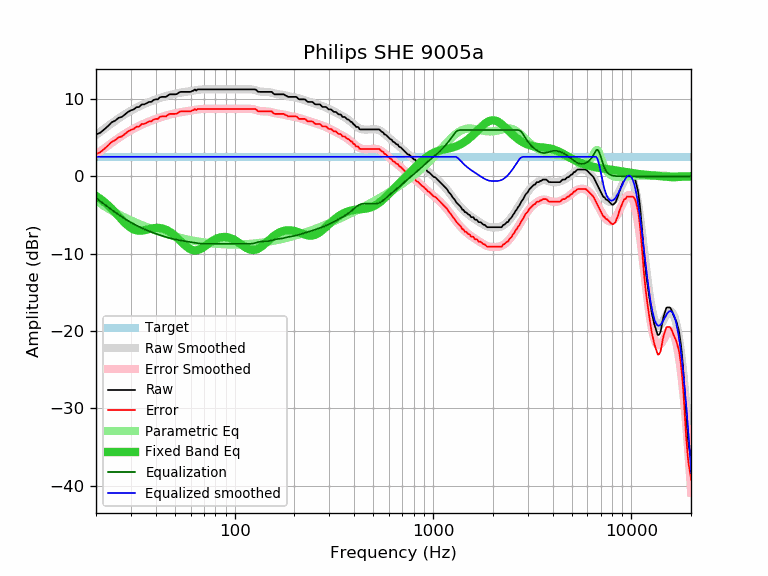

Values plotted in this chart, from the file beside it:
frequency, raw, error, smoothed, error_smoothed, equalization, parametric_eq, equalized_raw, equalized_smoothed, target
20, 5.42, 2.89, 5.34, 2.81, -2.81, -2.55, 2.60, 2.53, 2.53
21, 5.64, 3.11, 5.75, 3.22, -3.22, -2.91, 2.41, 2.53, 2.53
22, 6.07, 3.54, 6.14, 3.61, -3.61, -3.31, 2.46, 2.53, 2.53
23, 6.51, 3.98, 6.51, 3.98, -3.98, -3.74, 2.53, 2.53, 2.53
24, 6.99, 4.46, 6.86, 4.33, -4.33, -4.20, 2.66, 2.53, 2.53
25, 7.21, 4.68, 7.18, 4.66, -4.66, -4.67, 2.55, 2.53, 2.53
26, 7.57, 5.04, 7.49, 4.96, -4.96, -5.15, 2.61, 2.53, 2.53
27, 7.69, 5.16, 7.77, 5.24, -5.24, -5.61, 2.45, 2.53, 2.53
28, 8.01, 5.48, 8.03, 5.50, -5.50, -6.03, 2.50, 2.53, 2.53
29, 8.34, 5.81, 8.27, 5.75, -5.75, -6.39, 2.59, 2.53, 2.53
30, 8.54, 6.01, 8.49, 5.97, -5.97, -6.68, 2.57, 2.53, 2.53
31, 8.66, 6.13, 8.70, 6.17, -6.17, -6.87, 2.49, 2.53, 2.53
32, 8.94, 6.41, 8.88, 6.36, -6.36, -6.99, 2.58, 2.53, 2.53
33, 8.98, 6.45, 9.05, 6.53, -6.53, -7.03, 2.45, 2.53, 2.53
34, 9.30, 6.77, 9.21, 6.68, -6.68, -7.02, 2.61, 2.53, 2.53
35, 9.31, 6.78, 9.36, 6.83, -6.83, -6.96, 2.48, 2.53, 2.53
36, 9.46, 6.93, 9.49, 6.96, -6.96, -6.89, 2.49, 2.53, 2.53
37, 9.63, 7.10, 9.62, 7.09, -7.09, -6.82, 2.54, 2.53, 2.53
38, 9.63, 7.10, 9.73, 7.21, -7.21, -6.75, 2.42, 2.53, 2.53
39, 9.88, 7.35, 9.84, 7.32, -7.32, -6.70, 2.56, 2.53, 2.53
40, 9.96, 7.43, 9.95, 7.42, -7.42, -6.67, 2.54, 2.53, 2.53
41, 9.96, 7.43, 10.04, 7.52, -7.52, -6.67, 2.44, 2.53, 2.53
42, 10.23, 7.70, 10.14, 7.61, -7.61, -6.69, 2.62, 2.53, 2.53
43, 10.28, 7.75, 10.22, 7.69, -7.69, -6.74, 2.59, 2.53, 2.53
44, 10.28, 7.75, 10.30, 7.77, -7.77, -6.81, 2.50, 2.53, 2.53
45, 10.28, 7.75, 10.38, 7.85, -7.85, -6.91, 2.43, 2.53, 2.53
46, 10.44, 7.91, 10.45, 7.92, -7.92, -7.03, 2.52, 2.53, 2.53
47, 10.61, 8.08, 10.51, 7.99, -7.99, -7.17, 2.62, 2.53, 2.53
48, 10.61, 8.08, 10.57, 8.05, -8.05, -7.32, 2.56, 2.53, 2.53
49, 10.61, 8.08, 10.63, 8.10, -8.10, -7.50, 2.51, 2.53, 2.53
50, 10.61, 8.08, 10.68, 8.15, -8.15, -7.69, 2.45, 2.53, 2.53
51, 10.64, 8.11, 10.73, 8.20, -8.20, -7.89, 2.44, 2.53, 2.53
52, 10.77, 8.24, 10.77, 8.24, -8.24, -8.09, 2.52, 2.53, 2.53
53, 10.91, 8.38, 10.81, 8.28, -8.28, -8.30, 2.63, 2.53, 2.53
54, 10.93, 8.40, 10.85, 8.32, -8.32, -8.50, 2.61, 2.53, 2.53
55, 10.93, 8.40, 10.88, 8.35, -8.35, -8.70, 2.58, 2.53, 2.53
56, 10.93, 8.40, 10.91, 8.39, -8.39, -8.88, 2.54, 2.53, 2.53
57, 10.93, 8.40, 10.94, 8.42, -8.42, -9.06, 2.51, 2.53, 2.53
58, 10.93, 8.40, 10.98, 8.45, -8.45, -9.21, 2.48, 2.53, 2.53
59, 10.93, 8.40, 11.01, 8.48, -8.48, -9.34, 2.45, 2.53, 2.53
60, 10.93, 8.40, 11.04, 8.51, -8.51, -9.44, 2.42, 2.53, 2.53
61, 11.04, 8.51, 11.07, 8.54, -8.54, -9.52, 2.50, 2.53, 2.53
62, 11.09, 8.56, 11.10, 8.57, -8.57, -9.56, 2.52, 2.53, 2.53
63, 11.24, 8.71, 11.13, 8.60, -8.60, -9.58, 2.64, 2.53, 2.53
64, 11.09, 8.56, 11.16, 8.63, -8.63, -9.57, 2.46, 2.53, 2.53
65, 11.25, 8.72, 11.18, 8.65, -8.65, -9.54, 2.60, 2.53, 2.53
66, 11.25, 8.72, 11.20, 8.68, -8.68, -9.49, 2.57, 2.53, 2.53
67, 11.25, 8.72, 11.22, 8.69, -8.69, -9.42, 2.55, 2.53, 2.53
68, 11.25, 8.72, 11.24, 8.71, -8.71, -9.33, 2.54, 2.53, 2.53
69, 11.25, 8.72, 11.25, 8.72, -8.72, -9.23, 2.53, 2.53, 2.53
70, 11.25, 8.72, 11.25, 8.73, -8.73, -9.13, 2.52, 2.53, 2.53
71, 11.25, 8.72, 11.26, 8.73, -8.73, -9.02, 2.52, 2.53, 2.53
72, 11.25, 8.72, 11.26, 8.73, -8.73, -8.90, 2.52, 2.53, 2.53
73, 11.25, 8.72, 11.26, 8.73, -8.73, -8.79, 2.52, 2.53, 2.53
74, 11.25, 8.72, 11.26, 8.73, -8.73, -8.68, 2.52, 2.53, 2.53
75, 11.25, 8.72, 11.26, 8.73, -8.73, -8.57, 2.52, 2.53, 2.53
76, 11.25, 8.72, 11.25, 8.73, -8.73, -8.47, 2.52, 2.53, 2.53
77, 11.25, 8.72, 11.25, 8.72, -8.72, -8.38, 2.52, 2.53, 2.53
78, 11.25, 8.72, 11.25, 8.72, -8.72, -8.29, 2.53, 2.53, 2.53
79, 11.25, 8.72, 11.25, 8.72, -8.72, -8.21, 2.53, 2.53, 2.53
... 553 more rows
